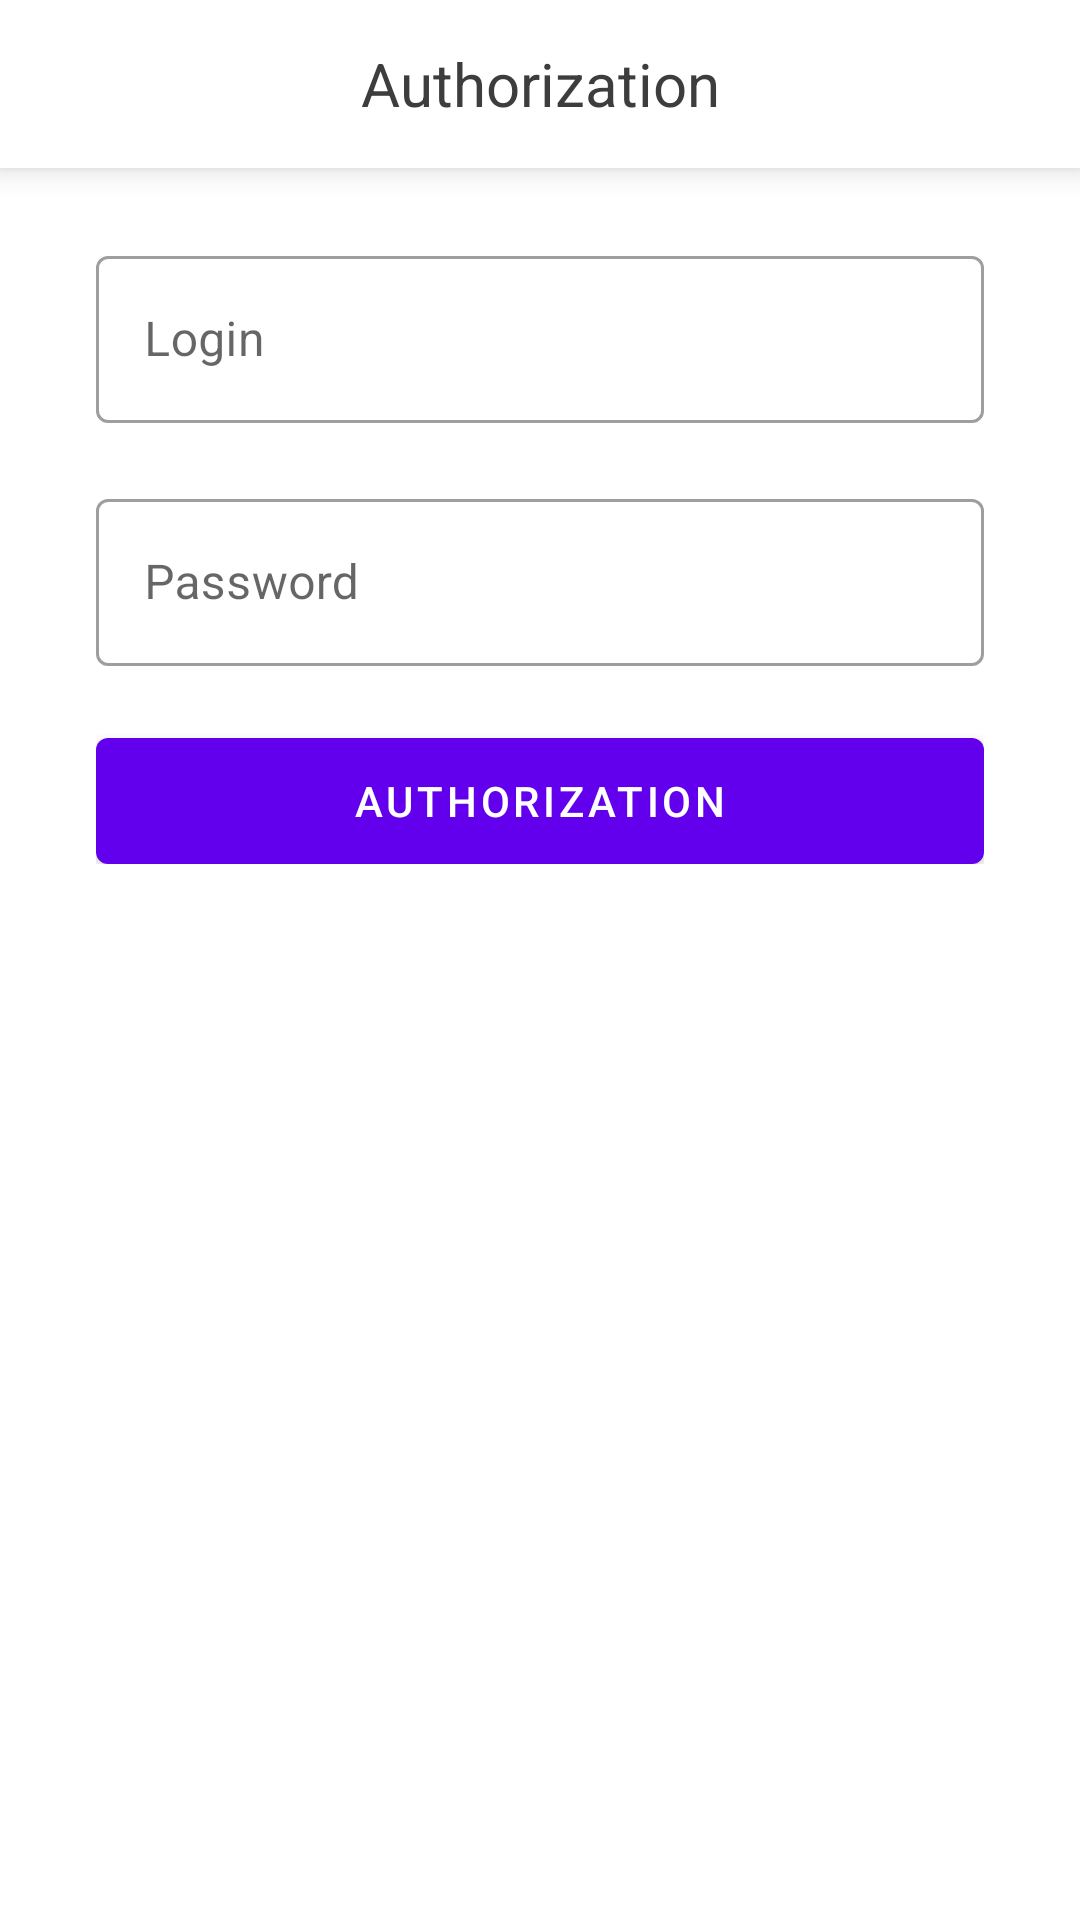

The Android layout XML behind this screen, and the referenced resources:
<!-- AndroidManifest.xml: application theme Theme.PremierApp -->
<!-- res/layout/fragment_authorization.xml -->
<?xml version="1.0" encoding="utf-8"?>
<FrameLayout xmlns:android="http://schemas.android.com/apk/res/android"
	xmlns:app="http://schemas.android.com/apk/res-auto"
	xmlns:tools="http://schemas.android.com/tools"
	android:layout_width="match_parent"
	android:layout_height="match_parent"
	tools:context=".presentation.authorization.AuthorizationFragment">

	<com.google.android.material.card.MaterialCardView
		android:layout_width="match_parent"
		android:layout_height="@dimen/margin_56"
		app:cardCornerRadius="@dimen/margin_0"
		app:cardElevation="@dimen/margin_6">

		<com.google.android.material.textview.MaterialTextView
			android:id="@+id/materialTextView"
			android:layout_width="match_parent"
			android:layout_height="match_parent"
			android:gravity="center"
			android:text="@string/authorization_fragment_name"
			android:textColor="@color/text_color"
			android:textSize="@dimen/text_size_20"/>
	</com.google.android.material.card.MaterialCardView>

	<LinearLayout
		android:layout_width="match_parent"
		android:layout_height="wrap_content"
		android:layout_marginHorizontal="@dimen/margin_32"
		android:layout_marginVertical="@dimen/margin_56"
		android:focusable="true"
		android:focusableInTouchMode="true"
		android:orientation="vertical">

		<com.google.android.material.textfield.TextInputLayout
			android:id="@+id/editTextLayoutLogin"
			android:layout_width="match_parent"
			android:layout_height="wrap_content"
			android:layout_marginTop="@dimen/margin_24"
			android:hint="@string/login_hint"
			app:helperTextTextColor="@color/error_text_color"
			style="@style/Widget.MaterialComponents.TextInputLayout.OutlinedBox">

			<com.google.android.material.textfield.TextInputEditText
				android:id="@+id/editTextLogin"
				android:layout_width="match_parent"
				android:layout_height="wrap_content"
				android:inputType="textEmailAddress"/>
		</com.google.android.material.textfield.TextInputLayout>

		<com.google.android.material.textfield.TextInputLayout
			android:id="@+id/editTextLayoutPassword"
			android:layout_width="match_parent"
			android:layout_height="wrap_content"
			android:layout_marginTop="@dimen/margin_20"
			android:hint="@string/password_hint"
			app:endIconMode="custom"
			app:endIconTint="@null"
			app:helperTextTextColor="@color/error_text_color"
			style="@style/Widget.MaterialComponents.TextInputLayout.OutlinedBox">

			<com.google.android.material.textfield.TextInputEditText
				android:id="@+id/editTextPassword"
				android:layout_width="match_parent"
				android:layout_height="wrap_content"
				android:inputType="textPassword"/>
		</com.google.android.material.textfield.TextInputLayout>

		<com.google.android.material.button.MaterialButton
			android:id="@+id/buttonAuthorization"
			android:layout_width="match_parent"
			android:layout_height="@dimen/margin_42"
			android:layout_marginTop="@dimen/margin_24"
			android:insetBottom="@dimen/margin_0"
			android:insetLeft="@dimen/margin_0"
			android:insetRight="@dimen/margin_0"
			android:insetTop="@dimen/margin_0"
			android:padding="@dimen/margin_0"
			android:text="@string/authorization"
			android:textSize="@dimen/text_size_14"/>
	</LinearLayout>
</FrameLayout>
<!-- resources referenced by this layout -->
<resources>
  <color name="error_text_color">#CC0606</color>
  <color name="text_color">#3d3d3d</color>
  <dimen name="margin_0">0dp</dimen>
  <dimen name="margin_20">20dp</dimen>
  <dimen name="margin_24">24dp</dimen>
  <dimen name="margin_32">32dp</dimen>
  <dimen name="margin_42">42dp</dimen>
  <dimen name="margin_56">56dp</dimen>
  <dimen name="margin_6">6dp</dimen>
  <dimen name="text_size_14">14sp</dimen>
  <dimen name="text_size_20">20sp</dimen>
  <string name="authorization">Authorization</string>
  <string name="authorization_fragment_name">Authorization</string>
  <string name="login_hint">Login</string>
  <string name="password_hint">Password</string>
  <style name="Theme.PremierApp" parent="Theme.MaterialComponents.DayNight.DarkActionBar">
  		
  		<item name="colorPrimary">@color/purple_500</item>
  		<item name="colorPrimaryVariant">@color/purple_700</item>
  		<item name="colorOnPrimary">@color/white</item>
  		
  		<item name="colorSecondary">@color/teal_200</item>
  		<item name="colorSecondaryVariant">@color/teal_700</item>
  		<item name="colorOnSecondary">@color/black</item>
  		
  		<item name="android:statusBarColor">?attr/colorPrimaryVariant</item>
  		
  		<item name="windowActionBar">false</item>
  		<item name="windowNoTitle">true</item>
  	</style>
  <color name="purple_500">#FF6200EE</color>
  <color name="purple_700">#FF3700B3</color>
  <color name="white">#FFFFFFFF</color>
  <color name="teal_200">#FF03DAC5</color>
  <color name="teal_700">#FF018786</color>
  <color name="black">#FF000000</color>
</resources>
